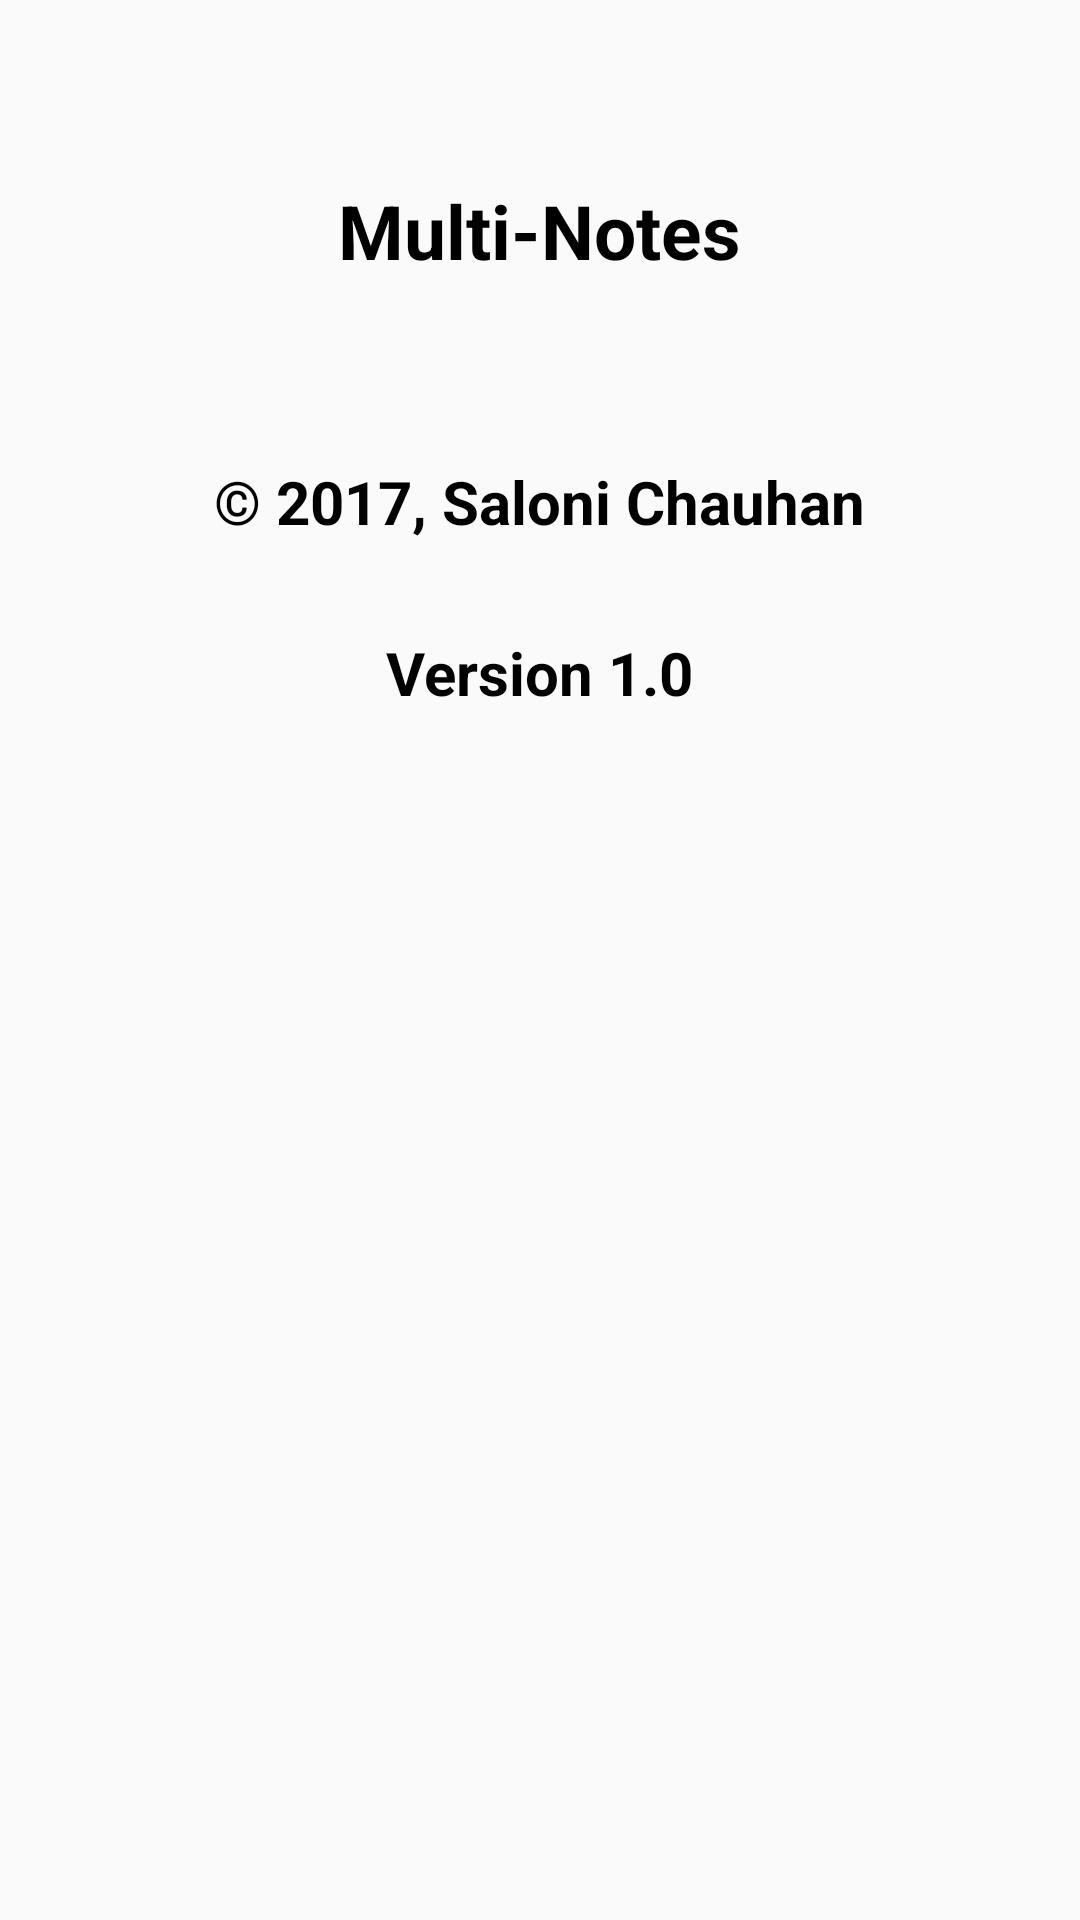

Write the Android layout XML for this screen, with the resource values it uses.
<!-- AndroidManifest.xml: application theme AppTheme -->
<!-- res/layout/activity_about.xml -->
<?xml version="1.0" encoding="utf-8"?>
<RelativeLayout xmlns:android="http://schemas.android.com/apk/res/android"
    xmlns:tools="http://schemas.android.com/tools"
    android:id="@+id/activity_about"
    android:layout_width="wrap_content"
    android:layout_height="match_parent"
    tools:context="com.schauhan.multinotes.activity_about">

    
    <ImageView
        android:layout_width="match_parent"
        android:layout_height="match_parent"
        android:layout_centerInParent="true"
        android:scaleType="centerCrop"
        android:src="@drawable/bg_about"
        />

    <TextView
        android:layout_width="wrap_content"
        android:layout_height="wrap_content"
        android:text="@string/app_name_about"
        android:layout_centerHorizontal="true"
        android:textStyle="bold"
        android:textSize="25dp"
        android:textColor="#000"
        android:layout_marginTop="60dp"
        android:id="@+id/appname"
        />

    <TextView
        android:layout_width="wrap_content"
        android:layout_height="wrap_content"
        android:text="@string/developer"
        android:textStyle="bold"
        android:textSize="20dp"
        android:textColor="#000"
        android:layout_marginTop="60dp"
        android:layout_below="@id/appname"
        android:layout_centerHorizontal="true"
        android:id="@+id/developer_name"
        />

    <TextView
        android:layout_width="wrap_content"
        android:layout_height="wrap_content"
        android:text="@string/version"
        android:textStyle="bold"
        android:textSize="20dp"
        android:textColor="#000"
        android:layout_marginTop="30dp"
        android:layout_below="@id/developer_name"
        android:layout_centerHorizontal="true"
        android:id="@+id/version_num"
        />

</RelativeLayout>
<!-- resources referenced by this layout -->
<resources>
  <string name="app_name_about">Multi-Notes</string>
  <string name="developer">© 2017, Saloni Chauhan</string>
  <string name="version">Version 1.0</string>
  <style name="AppTheme" parent="Theme.AppCompat.Light.DarkActionBar">
          
          <item name="colorPrimary">@color/colorPrimary</item>
          <item name="colorPrimaryDark">@color/colorPrimaryDark</item>
          <item name="colorAccent">@color/colorAccent</item>
          <item name="android:textColorPrimary">@android:color/white</item>
          <item name="android:textColorHint">@color/hint_color</item>
      </style>
  <color name="colorPrimary">#37474F</color>
  <color name="colorPrimaryDark">#263238</color>
  <color name="colorAccent">#FFF</color>
  <color name="hint_color">#909090</color>
</resources>
